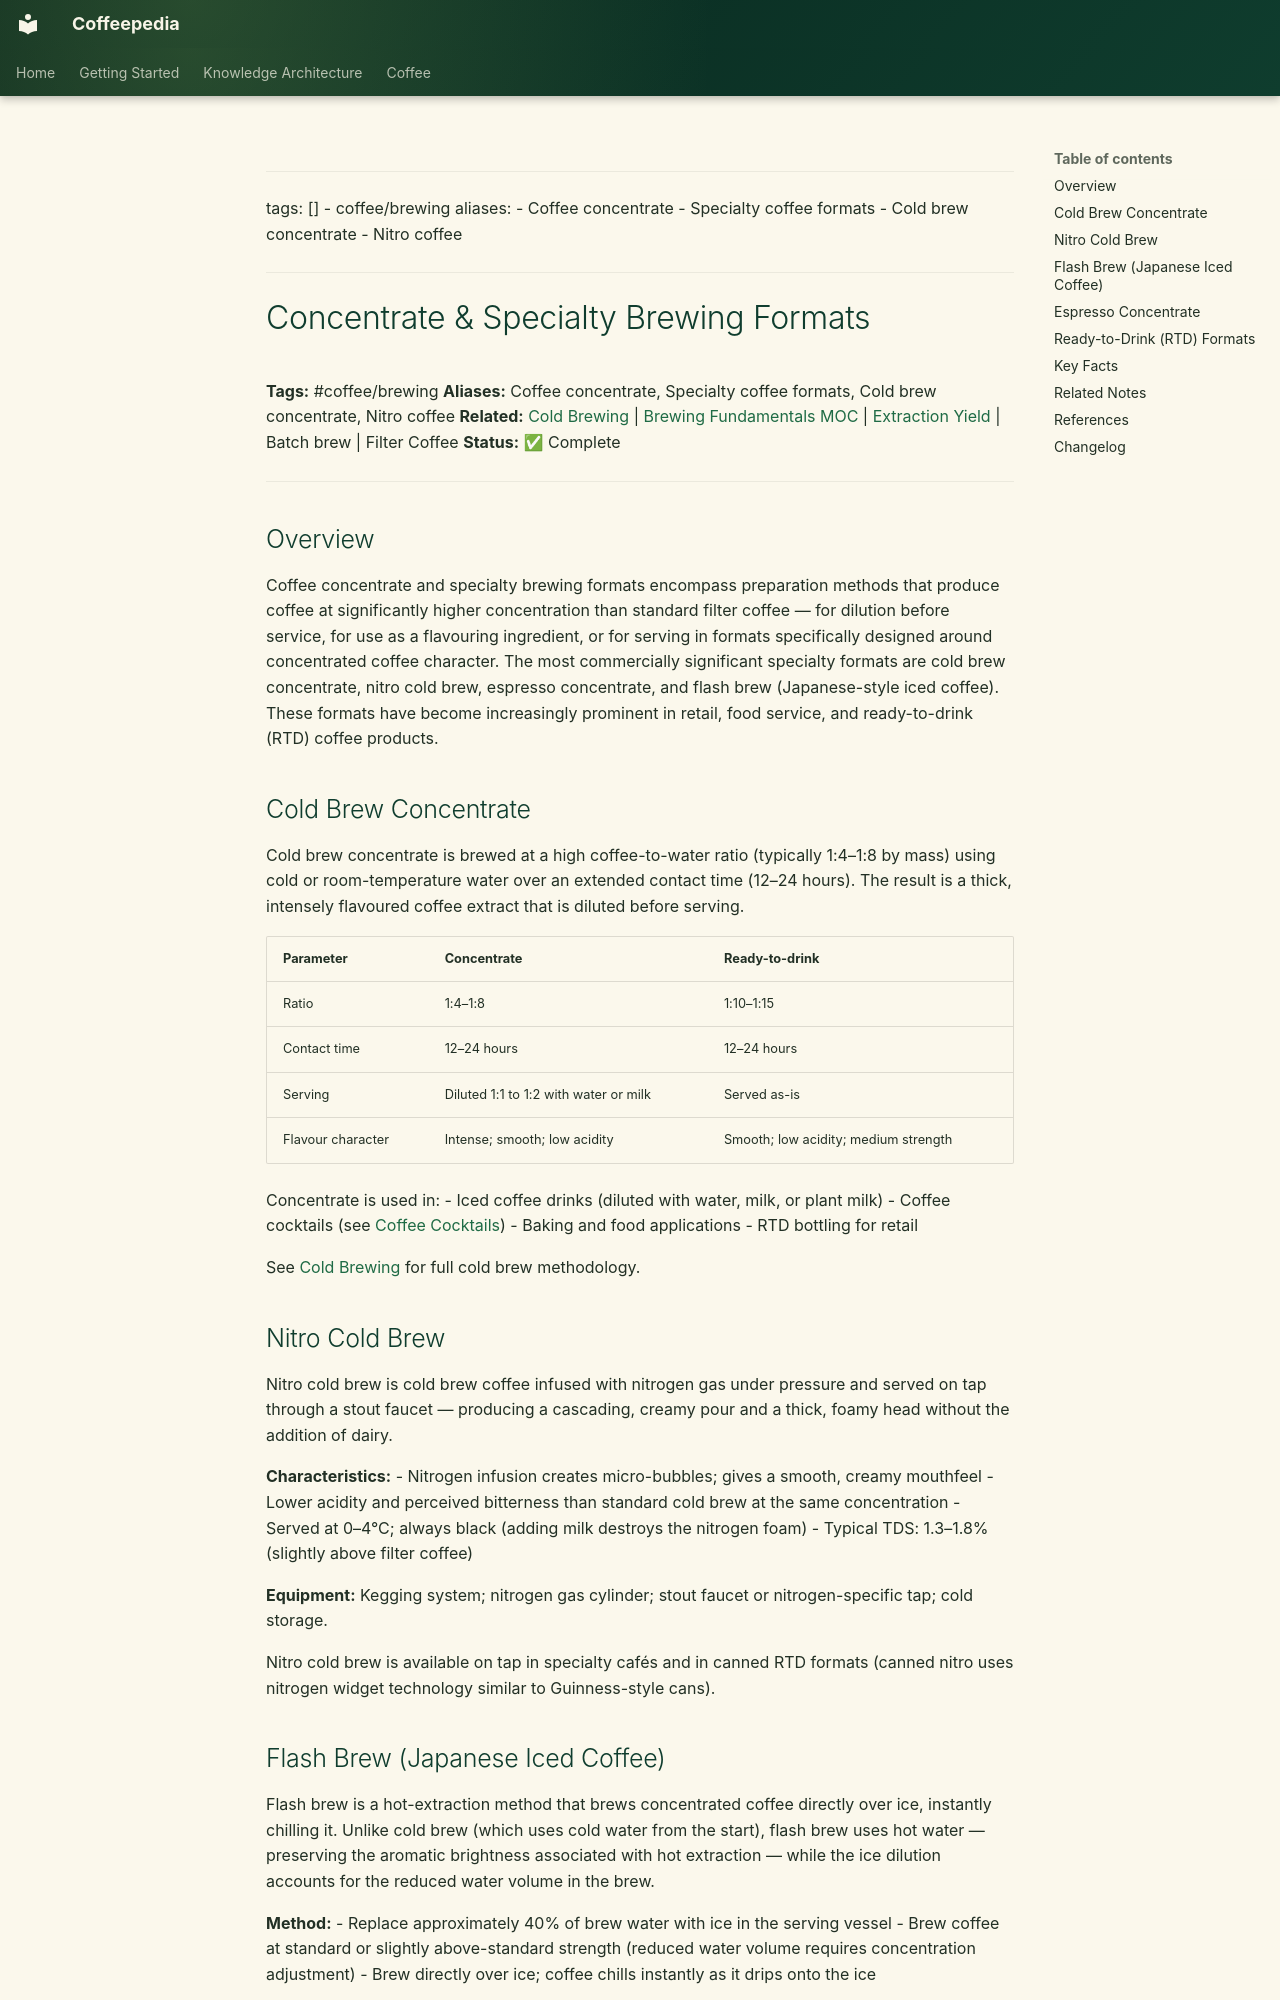

repository: Vauldt/all-about-coffee · page: coffee/coffee-brewing/concentrate-and-specialty-brewing-formats/index.html · generator: mkdocs

---
tags: []
  - coffee/brewing
aliases:
  - Coffee concentrate
  - Specialty coffee formats
  - Cold brew concentrate
  - Nitro coffee
---

# Concentrate & Specialty Brewing Formats

**Tags:** #coffee/brewing
**Aliases:** Coffee concentrate, Specialty coffee formats, Cold brew concentrate, Nitro coffee
**Related:** [Cold Brewing](cold-brewing.md) | [Brewing Fundamentals MOC](../maps-of-content/brewing-fundamentals-moc.md) | [Extraction Yield](../brewing-fundamentals/extraction-yield.md) | Batch brew | Filter Coffee
**Status:** ✅ Complete

---

## Overview

Coffee concentrate and specialty brewing formats encompass preparation methods that produce coffee at significantly higher concentration than standard filter coffee — for dilution before service, for use as a flavouring ingredient, or for serving in formats specifically designed around concentrated coffee character. The most commercially significant specialty formats are cold brew concentrate, nitro cold brew, espresso concentrate, and flash brew (Japanese-style iced coffee). These formats have become increasingly prominent in retail, food service, and ready-to-drink (RTD) coffee products.

## Cold Brew Concentrate

Cold brew concentrate is brewed at a high coffee-to-water ratio (typically 1:4–1:8 by mass) using cold or room-temperature water over an extended contact time (12–24 hours). The result is a thick, intensely flavoured coffee extract that is diluted before serving.

| Parameter | Concentrate | Ready-to-drink |
| :--- | :--- | :--- |
| Ratio | 1:4–1:8 | 1:10–1:15 |
| Contact time | 12–24 hours | 12–24 hours |
| Serving | Diluted 1:1 to 1:2 with water or milk | Served as-is |
| Flavour character | Intense; smooth; low acidity | Smooth; low acidity; medium strength |

Concentrate is used in:
- Iced coffee drinks (diluted with water, milk, or plant milk)
- Coffee cocktails (see [Coffee Cocktails](../coffee-drinks/coffee-cocktails.md))
- Baking and food applications
- RTD bottling for retail

See [Cold Brewing](cold-brewing.md) for full cold brew methodology.

## Nitro Cold Brew

Nitro cold brew is cold brew coffee infused with nitrogen gas under pressure and served on tap through a stout faucet — producing a cascading, creamy pour and a thick, foamy head without the addition of dairy.

**Characteristics:**
- Nitrogen infusion creates micro-bubbles; gives a smooth, creamy mouthfeel
- Lower acidity and perceived bitterness than standard cold brew at the same concentration
- Served at 0–4°C; always black (adding milk destroys the nitrogen foam)
- Typical TDS: 1.3–1.8% (slightly above filter coffee)

**Equipment:** Kegging system; nitrogen gas cylinder; stout faucet or nitrogen-specific tap; cold storage.

Nitro cold brew is available on tap in specialty cafés and in canned RTD formats (canned nitro uses nitrogen widget technology similar to Guinness-style cans).
